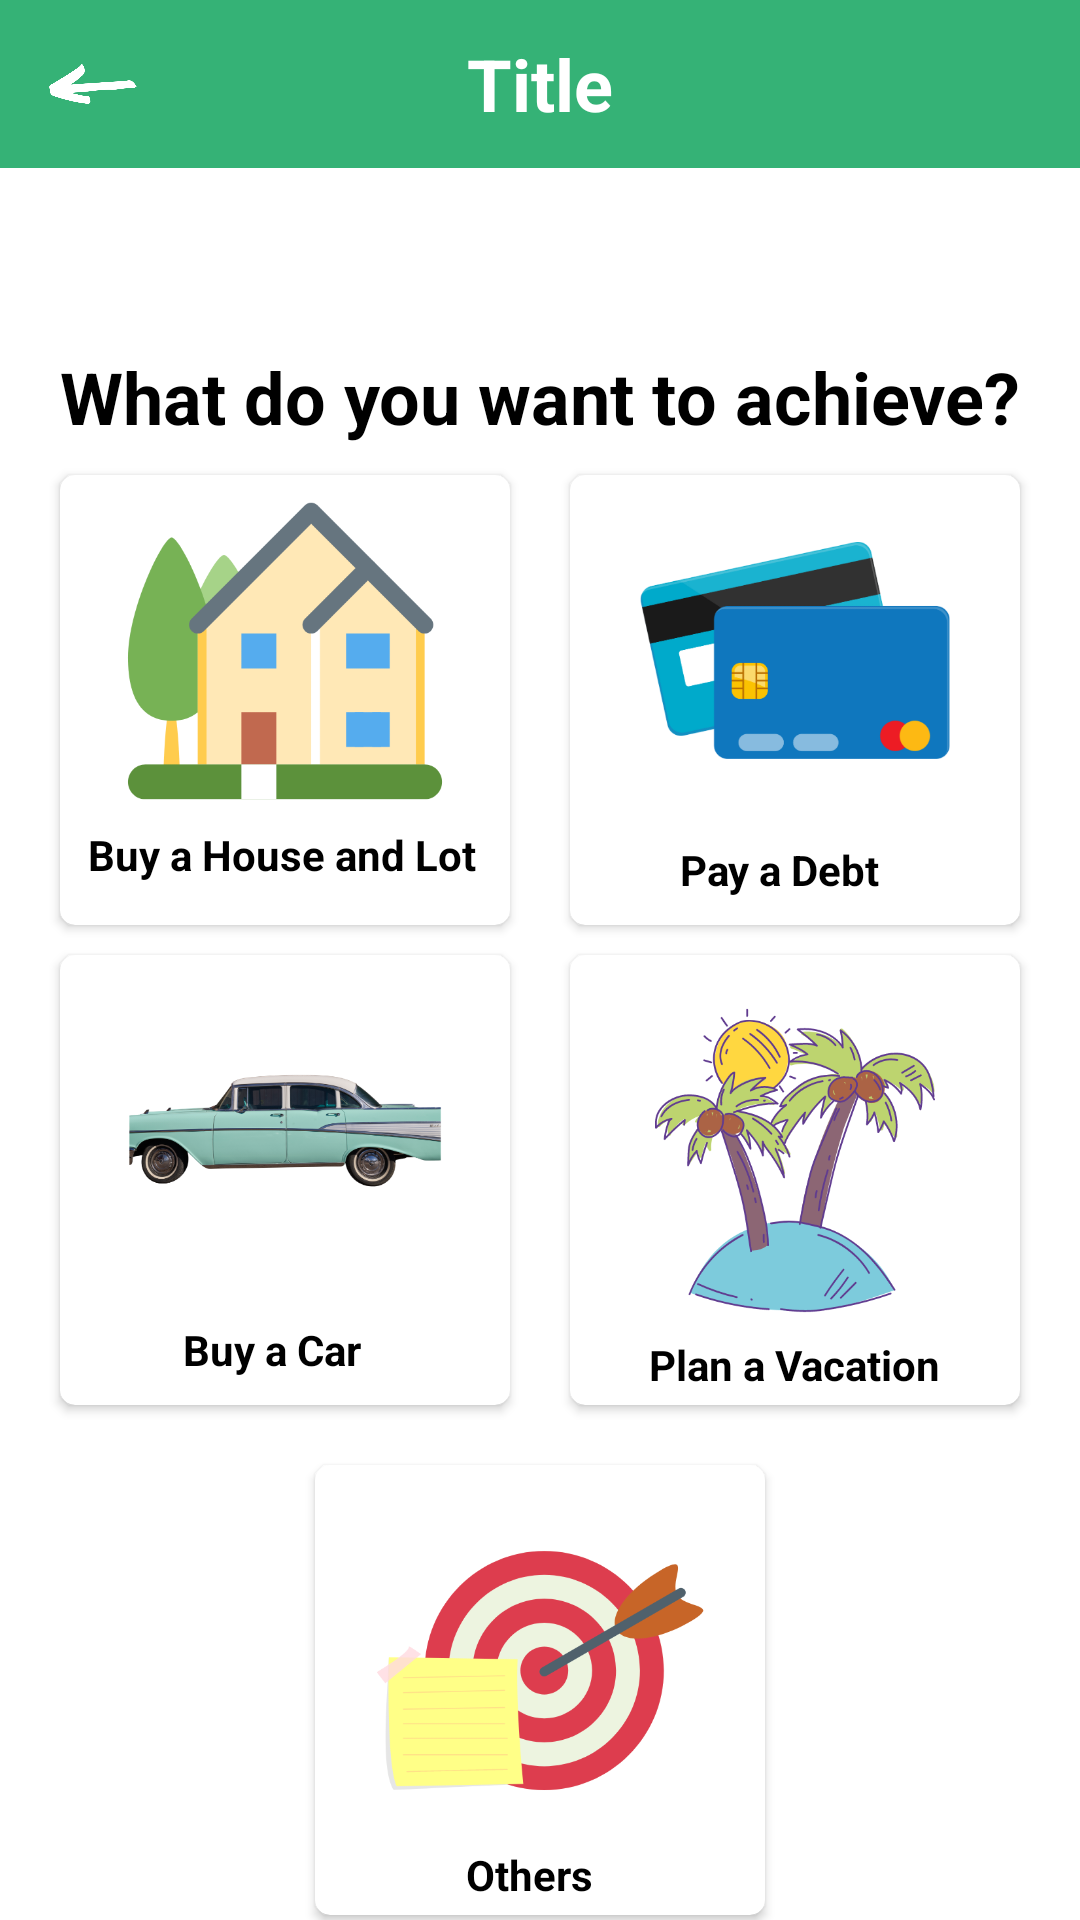

Produce the Android XML layout that renders to this screen, including the resource entries it uses.
<!-- AndroidManifest.xml: application theme Theme.Pebuplan -->
<!-- res/layout/fragment_f_goals.xml -->
<?xml version="1.0" encoding="utf-8"?>
<FrameLayout xmlns:android="http://schemas.android.com/apk/res/android"
    xmlns:app="http://schemas.android.com/apk/res-auto"
    xmlns:tools="http://schemas.android.com/tools"
    android:layout_width="match_parent"
    android:layout_height="match_parent"
    tools:context=".fragments.fgoal.FGoals">

    <androidx.constraintlayout.widget.ConstraintLayout
        android:layout_width="match_parent"
        android:layout_height="match_parent">


        <include
            android:id="@+id/include3"
            layout="@layout/toolbar"
            app:layout_constraintEnd_toEndOf="parent"
            app:layout_constraintStart_toStartOf="parent"
            app:layout_constraintTop_toTopOf="parent" />

        <TextView
            android:id="@+id/textView19"
            android:layout_width="wrap_content"
            android:layout_height="wrap_content"
            android:layout_marginTop="60dp"
            android:text="What do you want to achieve?"
            android:textColor="@color/black"
            android:textSize="24sp"
            android:textStyle="bold"
            app:layout_constraintEnd_toEndOf="parent"
            app:layout_constraintStart_toStartOf="parent"
            app:layout_constraintTop_toBottomOf="@+id/include3" />

        <androidx.cardview.widget.CardView
            android:id="@+id/home_goals"
            android:layout_width="150dp"
            android:layout_height="150dp"
            android:layout_marginTop="10dp"
            android:clickable="true"
            app:cardCornerRadius="5dp"
            app:layout_constraintStart_toStartOf="@+id/textView19"
            app:layout_constraintTop_toBottomOf="@+id/textView19">

            <androidx.constraintlayout.widget.ConstraintLayout
                android:layout_width="match_parent"
                android:layout_height="match_parent">

                <ImageView
                    android:id="@+id/imageView13"
                    android:layout_width="116dp"
                    android:layout_height="109dp"
                    android:layout_margin="4dp"
                    android:src="@drawable/ic_f_house"
                    app:layout_constraintEnd_toEndOf="parent"
                    app:layout_constraintStart_toStartOf="parent"
                    app:layout_constraintTop_toTopOf="parent" />

                <TextView
                    android:id="@+id/textView21"
                    android:layout_width="wrap_content"
                    android:layout_height="wrap_content"
                    android:layout_margin="4dp"
                    android:text="Buy a House and Lot"
                    android:textColor="@color/black"
                    android:textStyle="bold"
                    app:layout_constraintBottom_toBottomOf="parent"
                    app:layout_constraintEnd_toEndOf="@+id/imageView13"
                    app:layout_constraintHorizontal_bias="0.558"
                    app:layout_constraintStart_toStartOf="@+id/imageView13"
                    app:layout_constraintTop_toBottomOf="@+id/imageView13"
                    app:layout_constraintVertical_bias="0.0" />
            </androidx.constraintlayout.widget.ConstraintLayout>

        </androidx.cardview.widget.CardView>

        <androidx.cardview.widget.CardView
            android:id="@+id/credit_goals"
            android:layout_width="150dp"
            android:layout_height="150dp"
            android:clickable="true"
            app:cardCornerRadius="5dp"
            app:layout_constraintBottom_toBottomOf="@+id/home_goals"
            app:layout_constraintEnd_toEndOf="@+id/textView19"
            app:layout_constraintTop_toTopOf="@+id/home_goals">

            <androidx.constraintlayout.widget.ConstraintLayout
                android:layout_width="match_parent"
                android:layout_height="match_parent">

                <ImageView
                    android:id="@+id/imageView14"
                    android:layout_width="116dp"
                    android:layout_height="109dp"
                    android:layout_margin="4dp"
                    android:src="@drawable/ic_f_credit"
                    app:layout_constraintEnd_toEndOf="parent"
                    app:layout_constraintStart_toStartOf="parent"
                    app:layout_constraintTop_toTopOf="parent" />

                <TextView
                    android:id="@+id/textView22"
                    android:layout_width="wrap_content"
                    android:layout_height="wrap_content"
                    android:layout_margin="4dp"
                    android:text="Pay a Debt"
                    android:textColor="@color/black"
                    android:textStyle="bold"
                    app:layout_constraintBottom_toBottomOf="parent"
                    app:layout_constraintEnd_toEndOf="@+id/imageView14"
                    app:layout_constraintHorizontal_bias="0.561"
                    app:layout_constraintStart_toStartOf="parent"
                    app:layout_constraintTop_toBottomOf="@+id/imageView14" />
            </androidx.constraintlayout.widget.ConstraintLayout>

        </androidx.cardview.widget.CardView>

        <androidx.cardview.widget.CardView
            android:id="@+id/buy_car"
            android:layout_width="150dp"
            android:layout_height="150dp"
            android:layout_marginTop="10dp"
            android:clickable="true"
            app:cardCornerRadius="5dp"
            app:layout_constraintEnd_toEndOf="@+id/home_goals"
            app:layout_constraintStart_toStartOf="@+id/home_goals"
            app:layout_constraintTop_toBottomOf="@+id/home_goals">

            <androidx.constraintlayout.widget.ConstraintLayout
                android:layout_width="match_parent"
                android:layout_height="match_parent">

                <ImageView
                    android:id="@+id/imageView16"
                    android:layout_width="116dp"
                    android:layout_height="109dp"
                    android:layout_margin="4dp"
                    android:src="@drawable/ic_f_car"
                    app:layout_constraintEnd_toEndOf="parent"
                    app:layout_constraintStart_toStartOf="parent"
                    app:layout_constraintTop_toTopOf="parent" />

                <TextView
                    android:id="@+id/textView24"
                    android:layout_width="wrap_content"
                    android:layout_height="wrap_content"
                    android:layout_margin="4dp"
                    android:text="Buy a Car"
                    android:textColor="@color/black"
                    android:textStyle="bold"
                    app:layout_constraintBottom_toBottomOf="parent"
                    app:layout_constraintEnd_toEndOf="@+id/imageView16"
                    app:layout_constraintHorizontal_bias="0.561"
                    app:layout_constraintStart_toStartOf="parent"
                    app:layout_constraintTop_toBottomOf="@+id/imageView16" />
            </androidx.constraintlayout.widget.ConstraintLayout>

        </androidx.cardview.widget.CardView>

        <androidx.cardview.widget.CardView
            android:id="@+id/plan_vacation"
            android:layout_width="150dp"
            android:layout_height="150dp"
            android:layout_marginTop="10dp"
            app:cardCornerRadius="5dp"
            app:layout_constraintEnd_toEndOf="@+id/credit_goals"
            app:layout_constraintStart_toStartOf="@+id/credit_goals"
            app:layout_constraintTop_toBottomOf="@+id/credit_goals">

            <androidx.constraintlayout.widget.ConstraintLayout
                android:layout_width="match_parent"
                android:layout_height="match_parent"
                android:layout_marginTop="10dp">

                <ImageView
                    android:id="@+id/imageView17"
                    android:layout_width="116dp"
                    android:layout_height="109dp"
                    android:layout_margin="4dp"
                    android:src="@drawable/ic_f_vication"
                    app:layout_constraintEnd_toEndOf="parent"
                    app:layout_constraintStart_toStartOf="parent"
                    app:layout_constraintTop_toTopOf="parent" />

                <TextView
                    android:id="@+id/textView25"
                    android:layout_width="wrap_content"
                    android:layout_height="wrap_content"
                    android:layout_margin="4dp"
                    android:text="Plan a Vacation"
                    android:textColor="@color/black"
                    android:textStyle="bold"
                    app:layout_constraintBottom_toBottomOf="parent"
                    app:layout_constraintEnd_toEndOf="parent"
                    app:layout_constraintStart_toStartOf="parent"
                    app:layout_constraintTop_toBottomOf="@+id/imageView17" />
            </androidx.constraintlayout.widget.ConstraintLayout>

        </androidx.cardview.widget.CardView>

        <androidx.cardview.widget.CardView
            android:id="@+id/others"
            android:layout_width="150dp"
            android:layout_height="150dp"
            android:layout_marginTop="20dp"
            app:cardCornerRadius="5dp"
            app:layout_constraintEnd_toEndOf="@+id/plan_vacation"
            app:layout_constraintStart_toStartOf="@+id/buy_car"
            app:layout_constraintTop_toBottomOf="@+id/buy_car">

            <androidx.constraintlayout.widget.ConstraintLayout
                android:layout_width="match_parent"
                android:layout_height="match_parent"
                android:layout_marginTop="10dp">

                <ImageView
                    android:id="@+id/imageView18"
                    android:layout_width="116dp"
                    android:layout_height="109dp"
                    android:layout_margin="4dp"
                    android:src="@drawable/ic_f_others"
                    app:layout_constraintEnd_toEndOf="parent"
                    app:layout_constraintStart_toStartOf="parent"
                    app:layout_constraintTop_toTopOf="parent" />

                <TextView
                    android:id="@+id/textView26"
                    android:layout_width="wrap_content"
                    android:layout_height="wrap_content"
                    android:layout_margin="4dp"
                    android:text="Others"
                    android:textColor="@color/black"
                    android:textStyle="bold"
                    app:layout_constraintBottom_toBottomOf="parent"
                    app:layout_constraintEnd_toEndOf="@+id/imageView18"
                    app:layout_constraintHorizontal_bias="0.561"
                    app:layout_constraintStart_toStartOf="parent"
                    app:layout_constraintTop_toBottomOf="@+id/imageView18" />
            </androidx.constraintlayout.widget.ConstraintLayout>

        </androidx.cardview.widget.CardView>

    </androidx.constraintlayout.widget.ConstraintLayout>
</FrameLayout>
<!-- res/layout/toolbar.xml (included above) -->
<?xml version="1.0" encoding="utf-8"?>
<androidx.appcompat.widget.Toolbar xmlns:android="http://schemas.android.com/apk/res/android"
    xmlns:app="http://schemas.android.com/apk/res-auto"
    xmlns:tools="http://schemas.android.com/tools"
    android:id="@+id/toolbar2"
    android:layout_width="match_parent"
    android:layout_height="wrap_content"
    android:background="?attr/colorPrimary"
    android:minHeight="?attr/actionBarSize"
    android:theme="?attr/actionBarTheme"
    app:layout_constraintEnd_toEndOf="parent"
    app:layout_constraintStart_toStartOf="parent"
    app:layout_constraintTop_toTopOf="parent">

    <TextView
        android:id="@+id/money"
        android:layout_width="wrap_content"
        android:layout_height="wrap_content"
        android:layout_gravity="right"
        android:text="₱500"
        android:textColor="@color/white"
        android:textSize="24sp"
        android:textStyle="bold"
        android:visibility="invisible"
        tools:layout_editor_absoluteX="16dp"
        tools:layout_editor_absoluteY="18dp" />

    <TextView
        android:id="@+id/title"
        android:layout_width="wrap_content"
        android:layout_height="wrap_content"
        android:layout_gravity="center"
        android:text="Title"
        android:textColor="#FFFFFF"
        android:textSize="24sp"
        android:textStyle="bold"
        tools:layout_editor_absoluteX="16dp"
        tools:layout_editor_absoluteY="18dp" />

    <ImageView
        android:id="@+id/back_image"
        android:layout_width="30dp"
        android:layout_height="30dp"
        app:srcCompat="@drawable/back_button"
        tools:layout_editor_absoluteX="16dp" />
</androidx.appcompat.widget.Toolbar>
<!-- resources referenced by this layout -->
<resources>
  <color name="black">#FF000000</color>
  <color name="white">#FFFFFFFF</color>
  <!-- drawable back_button: png bitmap (drawable, 8825 bytes) -->
  <!-- drawable ic_f_car: png bitmap (drawable, 88133 bytes) -->
  <!-- drawable ic_f_credit: png bitmap (drawable, 32362 bytes) -->
  <!-- drawable ic_f_house: png bitmap (drawable, 12331 bytes) -->
  <!-- drawable ic_f_others: png bitmap (drawable, 31629 bytes) -->
  <!-- drawable ic_f_vication: png bitmap (drawable, 69454 bytes) -->
  <style name="Theme.Pebuplan" parent="Theme.MaterialComponents.DayNight.NoActionBar">
          
          <item name="colorPrimary">@color/purple_500</item>
          <item name="colorPrimaryVariant">@color/purple_700</item>
          <item name="colorOnPrimary">@color/white</item>
          
          <item name="colorSecondary">@color/teal_200</item>
          <item name="colorSecondaryVariant">@color/teal_700</item>
          <item name="colorOnSecondary">@color/black</item>
          
          <item name="android:statusBarColor">?attr/colorPrimaryVariant</item>
  
          
      </style>
  <color name="purple_500">#35b276</color>
  <color name="purple_700">#41A545</color>
  <color name="teal_200">#FF03DAC5</color>
  <color name="teal_700">#FF018786</color>
</resources>
